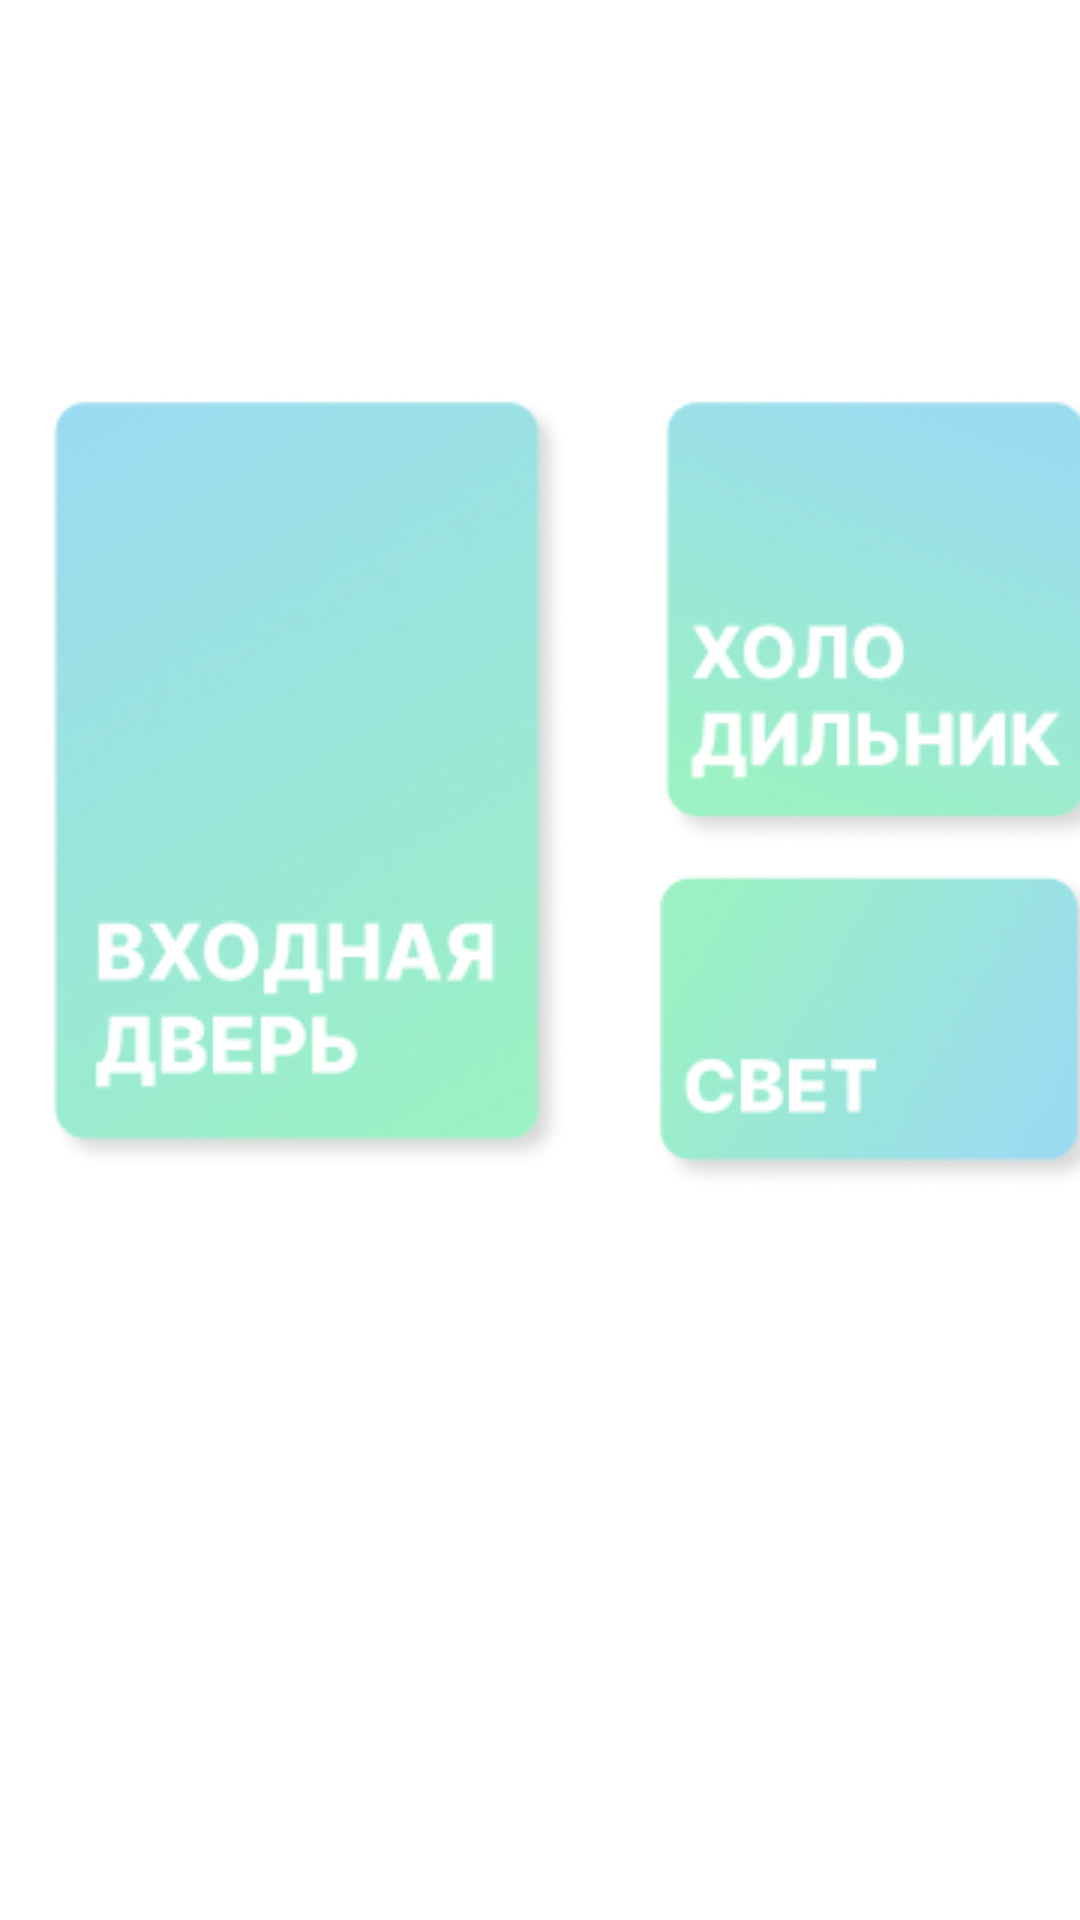

Produce the Android XML layout that renders to this screen, including the resource entries it uses.
<!-- AndroidManifest.xml: application theme Theme.YasnoDom -->
<!-- res/layout/activity_button_screen.xml -->
<?xml version="1.0" encoding="utf-8"?>
<androidx.constraintlayout.widget.ConstraintLayout xmlns:android="http://schemas.android.com/apk/res/android"
    xmlns:app="http://schemas.android.com/apk/res-auto"
    xmlns:tools="http://schemas.android.com/tools"
    android:id="@+id/main"
    android:background="#FFFFFF"
    android:layout_width="match_parent"
    android:layout_height="match_parent"
    tools:context=".ButtonScreen">

    <ImageButton
        android:id="@+id/button_light"
        android:layout_width="wrap_content"
        android:layout_height="wrap_content"
        android:layout_marginStart="28dp"
        android:layout_marginTop="8dp"
        android:adjustViewBounds="true"
        android:background="@null"
        android:onClick="light"
        android:scaleType="fitCenter"
        android:src="@drawable/my_light"
        app:layout_constraintStart_toEndOf="@+id/imageButton3"
        app:layout_constraintTop_toBottomOf="@+id/imageButton2" />

    <ImageButton
        android:id="@+id/imageButton2"
        android:layout_width="wrap_content"
        android:layout_height="wrap_content"
        android:layout_marginStart="220dp"
        android:layout_marginTop="132dp"
        android:adjustViewBounds="true"
        android:background="@null"
        android:scaleType="fitCenter"
        android:onClick="fridge"
        app:layout_constraintStart_toStartOf="parent"
        app:layout_constraintTop_toTopOf="parent"
        app:srcCompat="@drawable/my_refrigerator" />

    <ImageButton
        android:id="@+id/imageButton3"
        android:layout_width="wrap_content"
        android:layout_height="wrap_content"
        android:layout_marginStart="16dp"
        android:layout_marginTop="132dp"
        android:adjustViewBounds="true"
        android:background="@null"
        android:scaleType="fitCenter"
        app:layout_constraintStart_toStartOf="parent"
        app:layout_constraintTop_toTopOf="parent"
        app:srcCompat="@drawable/my_door" />
</androidx.constraintlayout.widget.ConstraintLayout>
<!-- resources referenced by this layout -->
<resources>
  <!-- drawable my_door: png bitmap (drawable, 41191 bytes) -->
  <!-- drawable my_light: png bitmap (drawable, 15682 bytes) -->
  <!-- drawable my_refrigerator: png bitmap (drawable, 23533 bytes) -->
  <style name="Theme.YasnoDom" parent="Base.Theme.YasnoDom" />
  <style name="Base.Theme.YasnoDom" parent="Theme.Material3.DayNight.NoActionBar">
          
          
      </style>
</resources>
